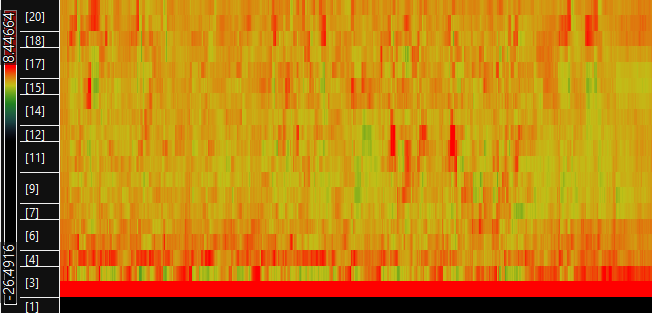

The data file committed next to this chart (first rows):
-27.6012, 2.21893, 0.587723, 0.72176, 0.311578, 0.45272, 0.156654, 0.372932, 0.364035, -0.103542, -0.0615263, 0.0477082, 0.037712, -0.0576475, 0.0213094, 0.0463477, 0.0215282, 0.125124, 0.125879, 0.0708815
-26.86, 2.465, 0.5207, 0.4637, 0.4921, 0.5661, 0.1251, -0.02609, -0.0295, -0.1739, -0.1504, -0.05729, 0.1817, 0.225, -0.1534, -0.1966, -0.08023, 0.1702, 0.215, 0.2694
-26.87, 2.338, 0.6671, 0.7245, 0.4665, 0.6682, 0.3645, 0.1828, 0.02059, 0.1163, 0.01074, -0.2288, 0.01868, 0.01975, 0.04981, -0.1344, -0.1201, 0.2405, 0.1544, 0.01058
-27.2, 2.277, 0.7439, 0.8925, 0.3675, 0.08908, 0.08363, 0.03369, 0.04993, -0.08897, -0.3226, -0.1409, -0.05645, 0.05156, -0.1674, 0.08738, 0.02206, 0.03174, -0.06684, -0.2043
-27.18, 2.588, 0.4551, 0.7275, 0.3285, 0.5018, -0.06231, 0.1022, 0.04244, 0.0624, 0.1216, 0.2172, 0.33, 0.1418, -0.1807, -0.1081, 0.1273, -0.02614, -0.08936, 0.09705
-27.05, 2.61, 0.632, 0.4965, 0.445, 0.7391, 0.2629, -0.0001635, 0.2869, 0.1138, -0.2232, -0.06615, 0.2025, -0.03734, -0.05655, -0.1267, -0.02652, -0.003618, -0.07595, -0.01856
-27.28, 2.379, 0.3988, 0.3846, 0.2768, 0.4042, 0.3349, 0.3491, 0.08356, -0.3336, -0.4112, -0.2539, 0.255, -0.06629, -0.1926, -0.2716, 0.005582, 0.1747, -0.07476, -0.2502
-27.14, 2.502, 0.7327, 0.5193, 0.4828, 0.6089, 0.174, 0.3867, 0.2554, -0.2669, -0.09481, -0.1674, 0.03031, 0.1327, 0.01695, -0.2824, -0.1311, 0.06507, 0.1494, 0.1978
-27.05, 2.451, 0.5989, 0.5644, 0.4909, 0.432, 0.2068, 0.1585, 0.127, 0.01132, 0.004773, 0.1028, 0.161, 0.1126, -0.01945, 0.09538, -0.1733, 0.05181, 0.16, 0.1553
-27.1, 2.6, 0.5237, 0.5118, 0.4205, 0.3224, -0.0344, 0.148, 0.1533, -0.03987, -0.03662, -0.1706, 0.2319, 0.2757, -0.07076, -0.2382, 0.1759, 0.2844, 0.1326, -0.1147
-26.8, 2.496, 0.5381, 0.4584, 0.4141, 0.5751, 0.1534, -0.04021, 0.172, -0.03271, 0.2133, 0.2117, 0.3727, 0.1206, 0.1276, 0.1121, 0.06131, 0.1986, 0.09868, 0.03692
-26.94, 2.472, 0.5761, 0.6256, 0.3475, 0.2016, 0.06831, 0.2649, 0.3806, 0.02863, 0.06761, 0.1057, 0.4574, 0.1849, -0.3255, -0.2442, -0.2978, -0.01632, -0.08865, 0.04595
-27.44, 2.181, 0.8276, 0.6164, 0.2628, 0.3463, 0.1521, 0.1559, 0.2817, 0.3629, 0.04311, -0.06473, 0.01303, 0.2186, 0.2084, -0.008334, 0.01584, 0.2755, 0.1515, -0.1075
-27.01, 2.601, 0.9246, 0.8111, 0.421, 0.5062, 0.2738, 0.03642, 0.2212, -0.009003, -0.2267, -0.1355, 0.2843, 0.04135, 0.03572, -0.1035, -0.2313, 0.1305, 0.1832, 0.003403
-27.04, 2.634, 0.5724, 0.6199, 0.346, 0.4294, 0.2076, 0.09752, -0.03119, -0.1331, -0.1089, -0.1693, 0.03963, -0.1157, -0.2055, 0.001294, 0.01033, -0.0696, 0.00994, 0.2563
-27.22, 2.385, 0.7948, 0.8993, 0.5937, 0.5921, 0.2177, -0.06184, -0.2099, -0.2409, 0.1489, 0.1683, 0.121, -0.1639, -0.3695, -0.07472, 0.2296, 0.1041, 0.33, 0.1906
-27.46, 2.598, 0.7939, 0.7998, 0.452, 0.2808, -0.02881, 0.09752, 0.009345, -0.3075, 0.001216, -0.09309, -0.06583, 0.1086, -0.07435, -0.2861, 0.07938, 0.04003, -0.0809, -0.02264
-27.29, 2.618, 0.4564, 0.1475, 0.3601, 0.5644, 0.3018, -0.05553, -0.2021, -0.04769, -0.0232, -0.1763, 0.1305, 0.2873, 0.3024, -0.3159, 0.2231, -0.06783, -0.1397, -0.07623
-26.87, 2.25, 0.5697, 0.5977, 0.2806, 0.362, 0.1033, 0.0002251, -0.1648, -0.05798, -0.1103, 0.2885, 0.2377, 0.05864, -0.04479, 0.115, 0.1578, 0.1867, 0.001132, -0.07188
-26.99, 2.682, 0.7514, 0.4528, 0.2617, 0.09204, -0.1531, 0.09555, 0.2182, -0.235, -0.4797, -0.1827, -0.06574, -0.0655, 0.104, -0.09314, 0.2775, 0.2189, 0.1092, -0.05566
-27.04, 2.518, 0.6459, 0.5376, 0.7406, 0.4693, -0.1582, 0.1623, 0.1278, -0.2267, -0.03741, 0.01359, -0.05494, 0.1799, -0.1027, -0.2622, -0.1242, 0.1878, 0.1428, -0.1331
-27.11, 2.483, 0.9685, 0.6535, 0.2497, 0.2738, 0.177, 0.4073, 0.3512, -0.171, -0.2086, 0.0177, 0.05628, -0.07926, -0.2938, -0.03539, 0.192, -0.02479, 0.09235, 0.02039
-26.96, 2.542, 0.8918, 0.7318, 0.09352, 0.3793, 0.313, 0.32, 0.3668, -0.06828, -0.375, -0.04904, 0.322, 0.1585, -0.1343, -0.08074, 0.02391, -0.1165, -0.06841, 0.1256
-27.05, 2.38, 0.681, 0.8052, 0.3631, 0.1902, 0.1562, 0.118, 0.05172, -0.2218, -0.1112, -0.01411, 0.1123, 0.1687, -0.1852, -0.416, -0.1926, 0.2164, 0.1697, 0.1779
-27.28, 2.185, 0.6713, 0.5167, 0.4949, 0.231, 0.01801, 0.2067, 0.03496, -0.04561, -0.1157, -0.1118, 0.1601, 0.2241, 0.04958, -0.2365, -0.1626, -0.1036, 0.1248, 0.3465
-27.2, 2.145, 0.4411, 0.4506, 0.1978, 0.1023, 0.03386, 0.4285, 0.2101, 0.1484, -0.05256, 0.02966, 0.4095, 0.3301, 0.22, -0.1392, -0.09501, -0.1435, -0.07037, 0.2207
-26.98, 2.372, 0.6128, 0.7535, 0.3896, 0.2813, 0.08557, 0.07509, -0.1466, -0.1985, 0.007012, 0.1094, 0.06112, 0.04102, -0.2646, -0.02546, 0.1497, 0.124, 0.04225, 0.2376
-26.95, 2.539, 0.5027, 0.4144, 0.442, 0.4945, -0.03994, -0.1439, -0.07377, -0.09427, -0.06277, 0.08858, 0.1614, -0.07604, 0.1306, 0.07103, -0.04163, 0.07765, 0.0316, -0.07675
-27.06, 2.588, 0.92, 0.75, 0.5797, 0.6184, 0.1092, 0.1655, -0.005574, -0.2139, -0.2236, -0.1024, -0.06826, 0.05432, 0.06647, 0.01722, 0.1301, 0.1233, -0.1311, -0.06292
-27, 2.548, 0.8618, 0.6316, 0.1475, 0.3649, -0.07259, 0.1001, -0.1381, -0.2143, 0.08036, -0.008114, -0.108, -0.08714, 5.17995e-05, -0.2203, -0.009579, 0.05493, -0.007155, -0.08867
-26.95, 2.486, 0.762, 0.5385, 0.2318, 0.3953, 0.4041, 0.1962, 0.1179, -0.03746, 0.003417, -0.04249, -0.01845, 0.1196, 0.1314, -0.01108, -0.1355, 0.09926, -0.04937, 0.08073
-27.21, 2.297, 0.5583, 0.5944, 0.4176, 0.2031, 0.1329, 0.2439, -0.05371, -0.1677, 0.04603, -0.01529, 0.1686, 0.1599, -0.06765, 0.03874, 0.1646, 0.2095, -0.09099, -0.05096
-27, 2.588, 0.7383, 0.5384, 0.3832, 0.5727, 0.1403, 0.4291, 0.2144, -0.09394, -0.09602, 0.2437, 0.1895, 0.1417, 0.1643, -0.328, 0.001662, 0.003938, 0.04381, -0.02393
-26.69, 2.567, 0.8242, 0.7067, 0.3214, 0.438, 0.253, 0.1267, 0.1027, -0.1373, 0.0267, 0.06117, -0.08525, 0.09188, -0.1184, -0.1803, 0.06765, 0.05524, 0.1084, 0.03125
-27.12, 2.646, 1.277, 0.8186, 0.3874, 0.3043, -0.019, -0.09217, -0.113, 0.08156, -0.1575, -0.2227, 0.07344, 0.1523, 0.1216, -0.06931, 0.1623, 0.1946, 0.2516, 0.1715
-27.07, 2.373, 0.8017, 0.7188, 0.2399, 0.5017, 0.3368, 0.2393, 0.2511, 0.1754, 0.2561, -0.04782, 0.1779, 0.04985, 0.0108, -0.2308, -0.2085, 0.1554, 0.0853, 0.03025
-27.13, 2.482, 0.7599, 0.7205, 0.6503, 0.5049, 0.4054, 0.2763, -0.1146, 0.1374, -0.07256, -0.035, 0.07451, -0.102, 0.04684, -0.2156, -0.07396, 0.1056, 0.08465, -0.008846
-25.42, 2.674, 0.4356, 0.4925, 0.2592, 0.1909, 0.1307, 0.1049, -0.07608, -0.07289, -0.07002, 0.04221, 0.04233, -0.1355, -0.05009, 0.2203, -0.02752, 0.08917, 0.003595, 0.0618
-35.71, 2.075, 0.5617, 0.8673, 0.08678, 0.1275, 0.1978, 0.0366, 0.05285, -0.2746, 0.009136, 0.1633, 0.1047, -0.1317, 0.03457, 0.003113, -0.2245, 0.2729, -0.0165, -0.05833
-25.02, 2.218, 0.0553, 0.3739, 0.2147, 0.153, 0.127, 0.07021, 0.3829, 0.232, 0.1308, 0.06313, 0.1833, 0.04975, 0.149, 0.06362, 0.1778, -0.0241, -0.00653, 0.06622
-26.52, 2.385, 0.4341, 0.6884, 0.3643, 0.1825, 0.0881, 0.1327, 0.2548, -0.01706, -0.05005, -0.1999, 0.05489, -0.07847, 0.009906, -0.0487, -0.0003959, 0.06138, -0.04818, 0.01903
-27.37, 2.321, 0.8924, 1.019, 0.5283, 0.1215, 0.002137, 0.141, 0.05996, -0.2285, -0.319, -0.2273, -0.05897, 0.1046, 0.2183, -0.1306, -0.4289, -0.1241, 0.07135, -0.008872
-27.15, 2.332, 0.8654, 0.9016, 0.4878, 0.4631, 0.06533, 0.3011, 0.1223, -0.2171, -0.1826, -0.09888, 0.1628, 0.05868, -0.1379, -0.3488, -0.09362, 0.09047, 0.0402, 0.3114
-27.26, 2.227, 0.8836, 0.8478, 0.586, 0.3599, -0.003868, 0.0489, 0.009009, -0.4303, -0.3673, -0.2991, -0.0913, 0.154, -0.1181, -0.02945, -0.06837, 0.2073, 0.2154, 0.02478
-27.06, 2.258, 0.5734, 0.7462, 0.5325, 0.2338, -0.2086, 0.3072, 0.1985, -0.1141, -0.4001, -0.3039, 0.3329, 0.2987, 0.147, -0.1224, 0.1514, 0.1231, 0.1577, 0.09016
-27.09, 2.524, 0.7191, 0.5662, 0.2888, 0.536, -0.07328, 0.09352, 0.2327, -0.4216, -0.266, -0.05669, -0.05486, 0.04698, -0.07421, -0.2113, -0.03964, -0.02115, 0.1284, 0.02872
-26.85, 2.647, 0.7297, 0.5612, 0.4688, 0.458, 0.1027, 0.2518, 0.1149, 0.1809, -0.202, -0.438, -0.00706, 0.077, 0.05946, -0.1725, -0.1992, 0.2619, 0.312, 0.086
-27.17, 2.465, 0.6705, 0.774, 0.5192, 0.5377, 0.04697, 0.1311, 0.04312, 0.1032, 0.1419, -0.07045, 0.04673, -0.1095, -0.2261, -0.2668, -0.1129, -0.05241, -0.06463, 0.04986
-27.15, 2.587, 0.5861, 0.5872, 0.5283, 0.4035, 0.1634, -0.1627, 0.1045, 0.1111, 0.09021, -0.1153, 0.07574, -0.06229, -0.3191, -0.2808, 0.1023, 0.02565, 0.005138, -0.0928
-26.92, 2.541, 0.8239, 0.6058, 0.3545, 0.4748, 0.2335, -0.03883, -0.02863, -0.3847, -0.2656, -0.02367, 0.1598, 0.0586, -0.1499, -0.1759, 0.02616, 0.167, -0.02634, -0.1429
-27.2, 2.464, 0.8654, 0.6151, 0.2313, 0.1818, 0.06541, -0.06013, -0.06031, -0.1766, -0.1229, -0.1366, -0.03268, 0.01019, -0.1751, -0.06213, -0.04564, 0.2442, -0.2005, 0.09066
-26.91, 2.971, 0.6569, 0.1718, 0.2177, 0.5231, 0.3209, 0.136, 0.1352, 0.09654, -0.18, -0.1026, 0.2235, 0.005019, -0.3286, -0.3939, -0.218, 0.01424, 0.2654, 0.02956
-27.04, 2.31, 0.3927, 0.5514, 0.245, 0.5366, -0.009619, 0.07311, -0.009503, -0.09598, -0.09591, 0.06426, 0.2546, -0.1412, -0.1383, 0.1403, 0.09189, 0.06356, 0.1278, -0.01111
-27.34, 2.117, 0.7362, 0.7437, 0.437, 0.5525, 0.112, 0.1613, 0.2891, 0.1754, 0.294, 0.04951, 0.2514, 0.3176, 0.1688, -0.0849, -0.1809, -0.1691, -0.1868, 0.05525
-27.07, 2.483, 0.903, 0.96, 0.5183, 0.3704, 0.0733, -0.03592, 0.04069, -0.04864, -0.05209, 0.1407, 0.136, -0.1954, -0.2371, -0.1067, -0.02811, 0.002438, -0.1168, -0.0359
-27.34, 2.355, 0.8991, 0.8056, 0.3912, 0.2949, -0.07146, 0.07173, 0.0565, -0.1504, -0.1712, 0.1142, 0.1318, -0.09173, -0.08317, -0.01804, -0.2382, -0.1751, 0.1787, 0.2448
-27.1, 2.376, 0.871, 0.8247, 0.5352, 0.4807, 0.1588, -0.05428, -0.05224, -0.182, -0.02224, 0.2136, 0.3799, -0.02516, -0.1523, -0.3858, -0.08542, 0.1414, 0.3348, 0.2615
-26.97, 2.475, 0.6112, 0.8324, 0.4775, 0.3731, 0.1054, -0.0374, 0.1347, -0.08733, 0.09438, 0.01752, 0.2051, -0.2282, -0.398, -0.1751, -0.1901, -0.03108, -0.1119, -0.05972
-26.76, 2.82, 0.6748, 0.3362, 0.3979, 0.5639, 0.1545, 0.05426, 0.2894, 0.02402, -0.04212, -0.1549, 0.01659, 0.1007, -0.2359, -0.2737, 0.008986, 0.08076, 0.0404, 0.394
-27.15, 2.627, 0.7023, 0.7789, 0.2349, 0.2385, -0.0874, 0.05628, 0.07406, -0.1091, 0.01615, -0.05656, 0.05534, -0.1667, -0.2038, -0.1113, 0.001694, -0.0588, -0.208, 0.0651
-26.95, 2.592, 0.6537, 0.5808, 0.1513, 0.4797, 0.2685, -0.0454, -0.2277, 0.07556, 0.07735, -0.12, -0.1211, -0.269, -0.0545, -0.1685, 0.01198, -0.09431, -0.1242, -0.03641
... 4,683 more rows
